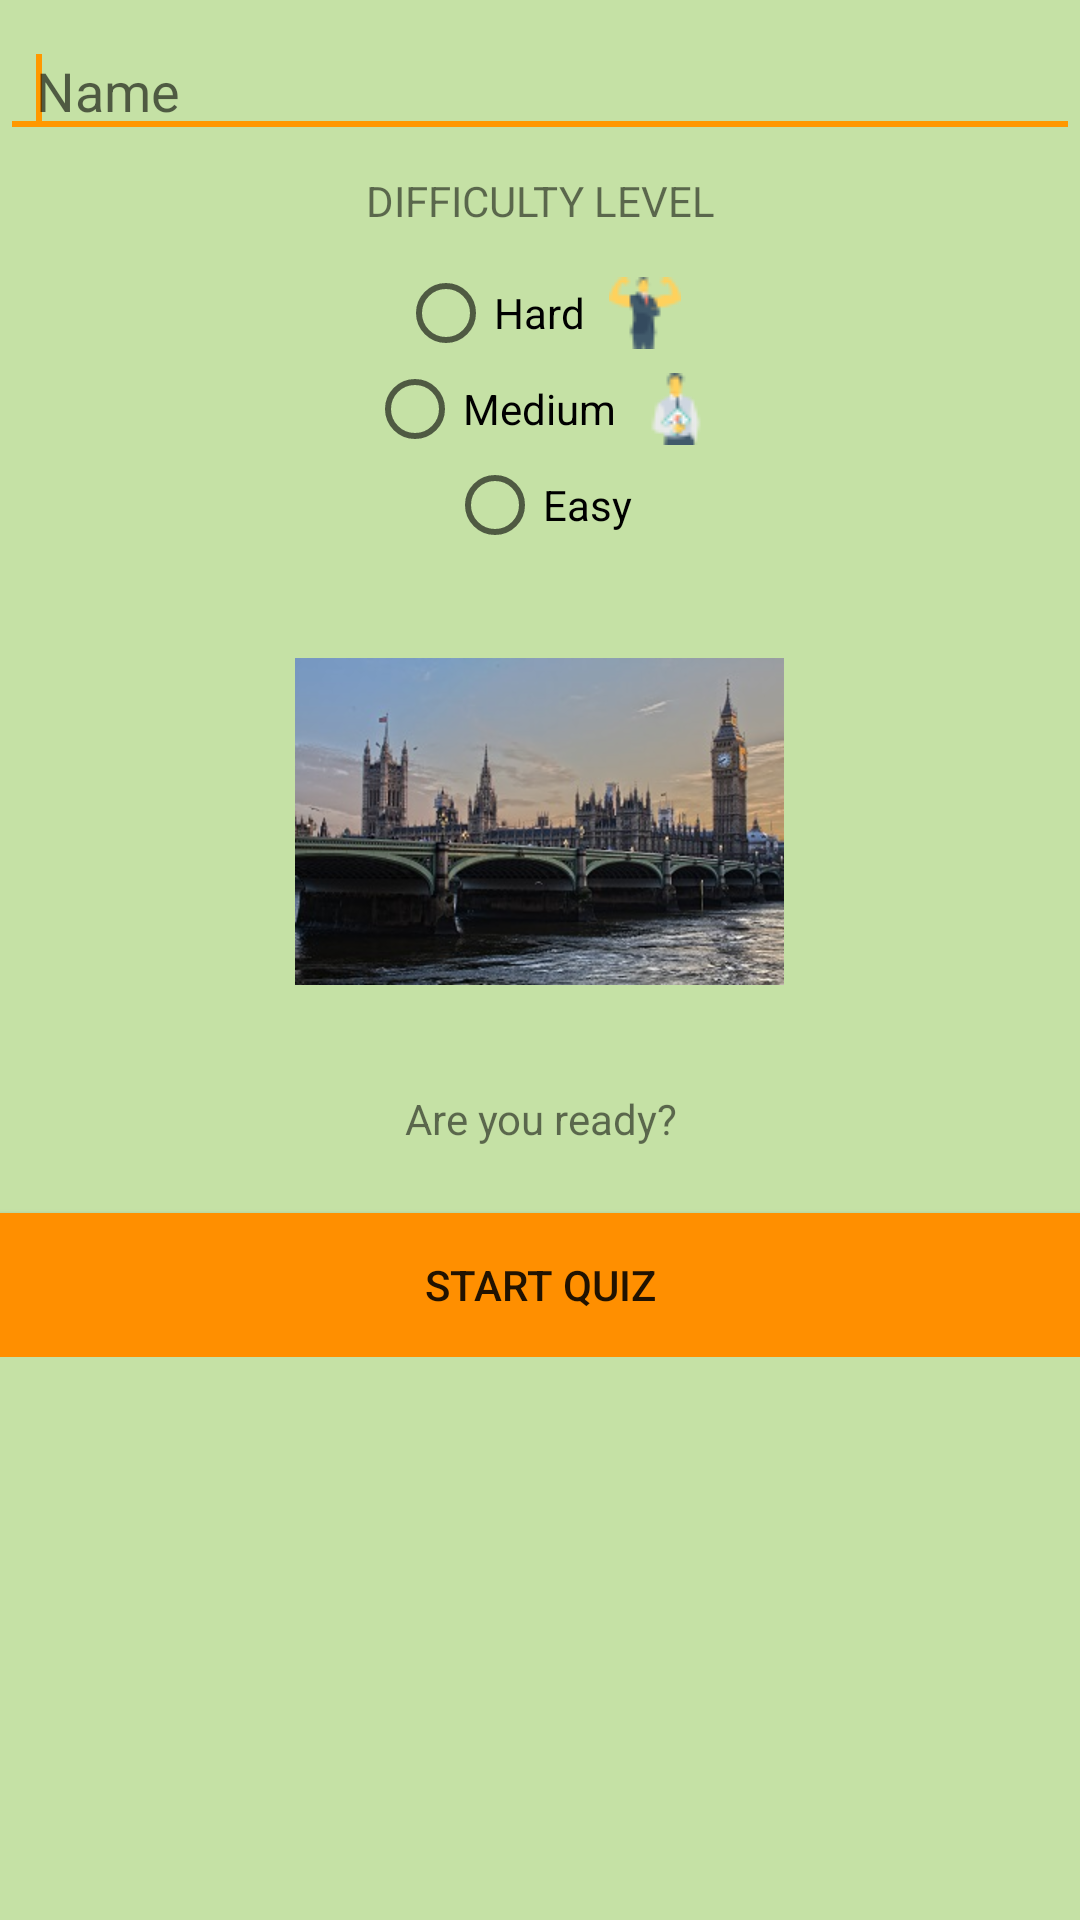

Here is an Android app screen rendered from its layout file. Give the layout XML and the strings, colors and styles it references.
<!-- AndroidManifest.xml: application theme AppTheme -->
<!-- res/layout/activity_main.xml -->
<?xml version="1.0" encoding="utf-8"?>
<ScrollView

    xmlns:android="http://schemas.android.com/apk/res/android"
    xmlns:tools="http://schemas.android.com/tools"
    android:layout_width="match_parent"
    android:layout_height="match_parent"
    android:scrollbars="vertical"
    tools:context="com.example.android.quizapp.MainActivity">

    <RelativeLayout
        android:layout_width="wrap_content"
        android:layout_height="wrap_content">

        <LinearLayout
            android:layout_width="match_parent"
            android:layout_height="wrap_content"
            android:orientation="vertical"
            android:paddingBottom="@dimen/paddingOrMar_XXXL">

            <EditText
                android:id="@+id/name_box"
                android:layout_width="match_parent"
                android:layout_height="wrap_content"
                android:layout_marginBottom="@dimen/paddingOrMar_S"
                android:layout_marginTop="@dimen/paddingOrMar_S"
                android:hint="@string/name"
                android:inputType="textCapWords"
                android:paddingLeft="@dimen/paddingOrMar_M"
                android:paddingRight="@dimen/paddingOrMar_M">

                <requestFocus />

            </EditText>

            <TextView
                android:layout_width="match_parent"
                android:layout_height="wrap_content"
                android:layout_marginBottom="@dimen/paddingOrMar_M"
                android:gravity="center_horizontal"
                android:paddingLeft="@dimen/paddingOrMar_M"
                android:paddingRight="@dimen/paddingOrMar_M"
                android:text="@string/difficulty_level"
                android:textAllCaps="true" />

            <RadioGroup
                android:layout_width="match_parent"
                android:layout_height="wrap_content"
                android:gravity="center_horizontal"
                android:orientation="vertical"
                android:paddingBottom="@dimen/paddingOrMar_XXXL"
                android:paddingLeft="@dimen/paddingOrMar_M"
                android:paddingRight="@dimen/paddingOrMar_M">

                <RadioButton
                    android:id="@+id/difficultyHardButton"
                    android:layout_width="wrap_content"
                    android:layout_height="wrap_content"
                    android:drawablePadding="@dimen/paddingOrMar_S"
                    android:drawableRight="@drawable/hard"
                    android:text="@string/hard" />

                <RadioButton
                    android:id="@+id/difficultyMediumButton"
                    android:layout_width="wrap_content"
                    android:layout_height="wrap_content"
                    android:drawablePadding="@dimen/paddingOrMar_S"
                    android:drawableRight="@drawable/medium"
                    android:text="@string/medium" />

                <RadioButton
                    android:id="@+id/difficultyEasyButton"
                    android:layout_width="wrap_content"
                    android:layout_height="wrap_content"
                    android:drawablePadding="@dimen/paddingOrMar_S"
                    android:drawableRight="@drawable/easy"
                    android:text="@string/easy" />
            </RadioGroup>

            

            <ImageView
                android:layout_width="wrap_content"
                android:layout_height="wrap_content"
                android:layout_gravity="center_horizontal"
                android:paddingBottom="@dimen/paddingOrMar_XXXL"
                android:paddingLeft="@dimen/paddingOrMar_M"
                android:paddingRight="@dimen/paddingOrMar_M"
                android:src="@drawable/bigben_s" />

            <TextView
                android:layout_width="match_parent"
                android:layout_height="wrap_content"
                android:gravity="center_horizontal"
                android:paddingBottom="@dimen/paddingOrMar_XXXL"
                android:paddingLeft="@dimen/paddingOrMar_M"
                android:paddingRight="@dimen/paddingOrMar_M"
                android:text="@string/ready" />

        </LinearLayout>

        <Button
            android:id="@+id/startQuizButton"
            android:layout_width="match_parent"
            android:layout_height="wrap_content"
            android:layout_alignParentBottom="true"
            android:layout_marginBottom="@dimen/paddingOrMar_S"
            android:background="@color/colorStartButton"
            android:onClick="startQuiz"
            android:paddingLeft="@dimen/paddingOrMar_M"
            android:paddingRight="@dimen/paddingOrMar_M"
            android:text="@string/start_quiz"
            android:textAllCaps="true" />

    </RelativeLayout>
</ScrollView>
<!-- resources referenced by this layout -->
<resources>
  <color name="colorStartButton">#FF8F00</color>
  <dimen name="paddingOrMar_M">12dp</dimen>
  <dimen name="paddingOrMar_S">8dp</dimen>
  <dimen name="paddingOrMar_XXXL">35dp</dimen>
  <!-- drawable bigben_s: jpg bitmap (drawable, 29287 bytes) -->
  <!-- drawable hard: png bitmap (drawable, 1026 bytes) -->
  <!-- drawable medium: png bitmap (drawable, 1040 bytes) -->
  <string name="difficulty_level">Difficulty level</string>
  <string name="easy">Easy</string>
  <string name="hard">Hard</string>
  <string name="medium">Medium</string>
  <string name="name">Name</string>
  <string name="ready">Are you ready?</string>
  <string name="start_quiz">Start quiz</string>
  <style name="AppTheme" parent="Theme.AppCompat.Light.DarkActionBar">
          
          <item name="colorPrimary">@color/colorPrimary</item>
          
          <item name="colorPrimaryDark">@color/colorPrimaryDark</item>
          <item name="colorAccent">@color/colorAccent</item>
          <item name="windowActionBar">false</item>
          <item name="windowNoTitle">true</item>
          <item name="android:windowFullscreen">true</item>
          <item name="android:background">@color/backgroundGreen</item>
      </style>
  <color name="colorPrimary">#8BC34A</color>
  <color name="colorPrimaryDark">#689F38</color>
  <color name="colorAccent">#FF9800</color>
  <color name="backgroundGreen">#C5E1A5</color>
</resources>
